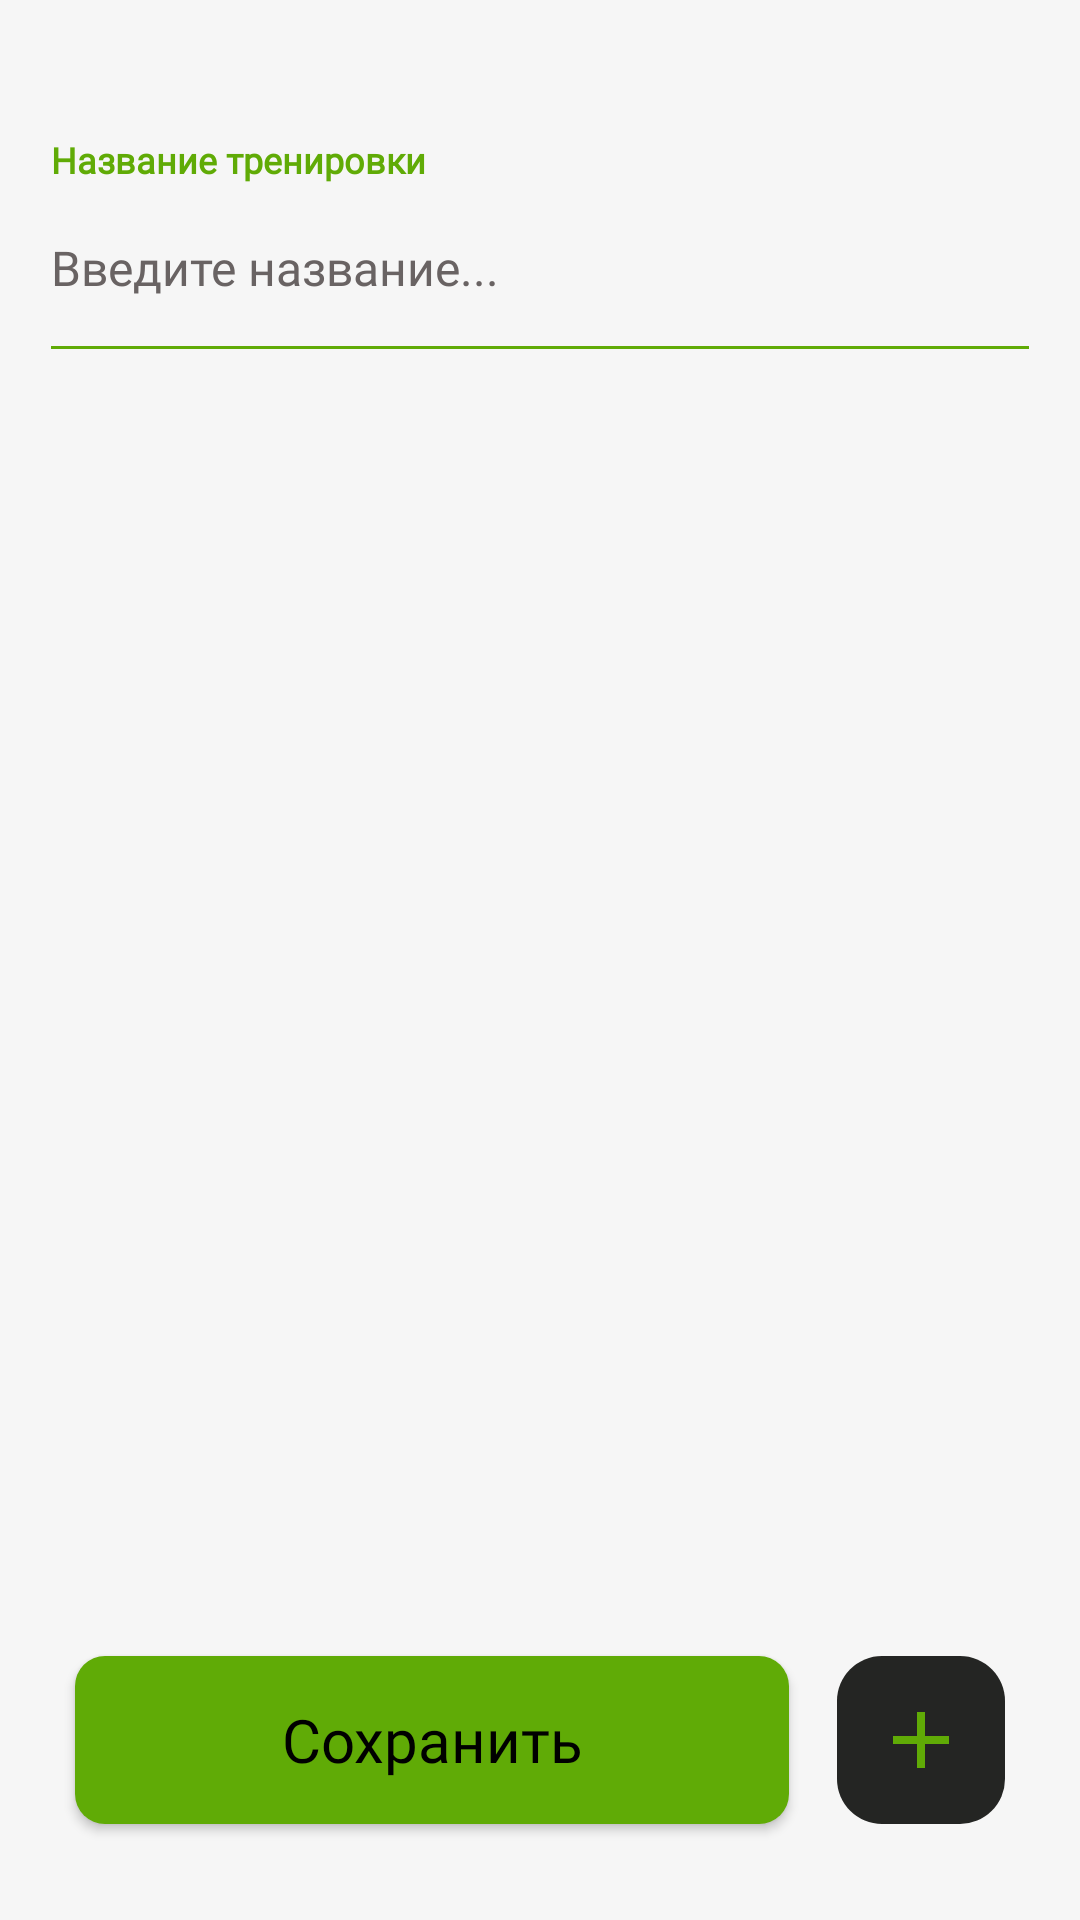

Here is an Android app screen rendered from its layout file. Give the layout XML and the strings, colors and styles it references.
<!-- AndroidManifest.xml: application theme Theme.GumBuddy -->
<!-- res/layout/fragment_add_training.xml -->
<?xml version="1.0" encoding="utf-8"?>
<androidx.constraintlayout.widget.ConstraintLayout
    xmlns:android="http://schemas.android.com/apk/res/android"
    xmlns:app="http://schemas.android.com/apk/res-auto"
    xmlns:tools="http://schemas.android.com/tools"
    android:layout_width="match_parent"
    android:layout_height="match_parent"
    android:paddingVertical="25dp"
    tools:background="@drawable/gradient_for_background_4x"
    android:paddingHorizontal="17dp">

        <TextView
            android:id="@+id/tvNameTraining"
            android:layout_width="wrap_content"
            android:layout_height="wrap_content"
            android:text="@string/training_name"
            android:fontFamily="@font/jura_regular"
            android:layout_marginTop="20dp"
            app:layout_constraintStart_toStartOf="parent"
            app:layout_constraintTop_toTopOf="parent"
            app:layout_constraintHorizontal_bias="0"
            app:layout_constraintEnd_toEndOf="parent"
            android:textColor="#60AB06"
            android:textSize="12sp"
            android:textStyle="bold" />

        <EditText
            android:id="@+id/edNameTraining"
            android:layout_width="match_parent"
            android:layout_height="56dp"
            android:layout_gravity="center_horizontal"
            android:background="@drawable/edittext_background_color"
            android:ems="10"
            app:layout_constraintStart_toStartOf="parent"
            app:layout_constraintEnd_toEndOf="parent"
            app:layout_constraintTop_toBottomOf="@id/tvNameTraining"
            android:hint="@string/add_name"
            android:fontFamily="@font/jura_regular"
            android:inputType="textPersonName"
            android:textColor="#60AB06"
            android:textColorHint="@color/text_color"
            android:textSize="16sp" />

        <FrameLayout
            android:id="@+id/flRecyclerView"
            android:layout_width="match_parent"
            android:layout_height="0dp"
            android:maxHeight="200dp"
            android:layout_marginTop="20dp"
            app:layout_constraintStart_toStartOf="parent"
            app:layout_constraintEnd_toEndOf="parent"
            app:layout_constraintTop_toBottomOf="@id/edNameTraining"
            app:layout_constraintBottom_toTopOf="@id/buttonBar"
>

            <androidx.recyclerview.widget.RecyclerView
                android:id="@+id/rcViewNewTraining"
                android:layout_width="match_parent"
                android:layout_height="match_parent"
                android:paddingVertical="16dp"
                android:paddingBottom="86dp"
                app:layoutManager="androidx.recyclerview.widget.LinearLayoutManager"
                tools:listitem="@layout/list_item_training_list" />

        </FrameLayout>

        <LinearLayout
            android:id="@+id/buttonBar"
            android:layout_width="match_parent"
            android:layout_height="70dp"
            android:orientation="horizontal"
            app:layout_constraintStart_toStartOf="parent"
            app:layout_constraintHorizontal_bias="0"
            app:layout_constraintEnd_toEndOf="parent"
            app:layout_constraintBottom_toBottomOf="parent">

            <androidx.appcompat.widget.AppCompatButton
                android:id="@+id/btnSaveTraining"
                style="@android:style/Widget.Button"
                android:layout_width="wrap_content"
                android:layout_height="56dp"
                android:layout_marginStart="8dp"
                android:layout_marginEnd="8dp"
                android:layout_weight="1"
                android:layout_gravity="center_vertical"
                android:background="@drawable/button_background"
                android:fontFamily="@font/russo_one_regular"
                android:text="@string/save"
                tools:textColor="#242523"
                android:textSize="20sp" />

            <ImageButton
                android:id="@+id/btnAddNewExercise"
                android:layout_width="56dp"
                android:layout_height="56dp"
                android:layout_marginStart="8dp"
                android:layout_marginEnd="8dp"
                android:layout_gravity="center_vertical"
                android:background="@drawable/fab_background"
                android:src="@drawable/ic_add" />
        </LinearLayout>
</androidx.constraintlayout.widget.ConstraintLayout>
<!-- res/layout/list_item_training_list.xml (included above) -->
<?xml version="1.0" encoding="utf-8"?>
    <androidx.cardview.widget.CardView
        android:layout_width="match_parent"
        android:layout_height="wrap_content"
        android:layout_marginBottom="8dp"
        android:layout_marginHorizontal="8dp"
        app:cardCornerRadius="20dp"
        app:cardBackgroundColor="#242523"
        xmlns:android="http://schemas.android.com/apk/res/android"
        xmlns:tools="http://schemas.android.com/tools"
        xmlns:app="http://schemas.android.com/apk/res-auto"
        >

        <LinearLayout
            android:layout_width="match_parent"
            android:layout_height="wrap_content"
            android:orientation="horizontal"
            app:layout_constraintTop_toTopOf="parent"
            app:layout_constraintStart_toStartOf="parent"
            app:layout_constraintBottom_toBottomOf="parent"
            app:layout_constraintEnd_toEndOf="parent"
            app:layout_constraintHorizontal_bias="0.5"
            android:padding="14dp">

            <ImageView
                android:id="@+id/iv_exercise_icon"
                android:layout_width="56dp"
                android:layout_height="56dp"
                android:contentDescription="@null"
                tools:src="@drawable/icon_zhim" />

            <TextView
                android:id="@+id/tv_exercise_name"
                android:layout_width="0dp"
                android:layout_height="wrap_content"
                android:textColor="@color/text_color"
                android:fontFamily="@font/jura_bold"
                android:textSize="16sp"
                android:layout_marginStart="16dp"
                android:layout_gravity="center_vertical"
                android:layout_weight="1"
                tools:text="Жим штанги лёжа на горизонтальной скамье" />

            <ImageView
                android:id="@+id/iv_exercise_edit"
                android:layout_width="wrap_content"
                android:layout_height="wrap_content"
                android:src="@drawable/ic_more_horiz_32"
                android:layout_gravity="center_vertical"/>

        </LinearLayout>
    </androidx.cardview.widget.CardView>
<!-- resources referenced by this layout -->
<resources>
  <color name="text_color">#696363</color>
  <!-- drawable button_background (drawable) -->
  <?xml version="1.0" encoding="utf-8"?>
  <selector xmlns:android="http://schemas.android.com/apk/res/android">
      <item
          android:state_enabled="true">
          <shape android:shape="rectangle">
              <solid android:color="@color/blue_200"/>
              <corners android:radius="10dp" />
          </shape>
      </item>
  
      <item>
          <shape android:shape="rectangle">
              <solid android:color="@color/background_color"/>
              <corners android:radius="10dp" />
              <stroke android:width="1dp" android:color="@color/text_color"/>
          </shape>
      </item>
  </selector>
  <!-- drawable edittext_background_color (drawable-v24) -->
  <?xml version="1.0" encoding="utf-8"?>
  <layer-list xmlns:android="http://schemas.android.com/apk/res/android" >
      <item
          android:bottom="1dp"
          android:left="-3dp"
          android:right="-3dp"
          android:top="-3dp"
          >
          <shape android:shape="rectangle">
              <solid android:color="#00000000" />
              <stroke android:width="1dp" android:color="#60AB06" />
          </shape>
      </item>
  </layer-list>
  <!-- drawable fab_background (drawable) -->
  <?xml version="1.0" encoding="utf-8"?>
  <selector xmlns:android="http://schemas.android.com/apk/res/android">
      <item>
          <shape android:shape="rectangle">
              <corners android:radius="15dp"/>
              <solid android:color="#242523"/>
          </shape>
      </item>
  </selector>
  <!-- drawable ic_add (drawable) -->
  <vector android:height="32dp" android:tint="#60AB06"
      android:viewportHeight="24" android:viewportWidth="24"
      android:width="32dp" xmlns:android="http://schemas.android.com/apk/res/android">
      <path android:fillColor="@android:color/white" android:pathData="M19,13h-6v6h-2v-6H5v-2h6V5h2v6h6v2z"/>
  </vector>
  <!-- drawable ic_more_horiz_32 (drawable) -->
  <vector android:height="32dp" android:tint="@color/blue_200"
      android:viewportHeight="24" android:viewportWidth="24"
      android:width="32dp" xmlns:android="http://schemas.android.com/apk/res/android">
      <path android:fillColor="@android:color/white" android:pathData="M6,10c-1.1,0 -2,0.9 -2,2s0.9,2 2,2 2,-0.9 2,-2 -0.9,-2 -2,-2zM18,10c-1.1,0 -2,0.9 -2,2s0.9,2 2,2 2,-0.9 2,-2 -0.9,-2 -2,-2zM12,10c-1.1,0 -2,0.9 -2,2s0.9,2 2,2 2,-0.9 2,-2 -0.9,-2 -2,-2z"/>
  </vector>
  <!-- drawable icon_zhim: vector/xml drawable (drawable, 3482 chars, omitted) -->
  <string name="add_name">Введите название...</string>
  <string name="save">Сохранить</string>
  <string name="training_name">Название тренировки</string>
  <style name="Theme.GumBuddy" parent="Theme.MaterialComponents.NoActionBar">
          
          <item name="colorPrimary">@color/blue_200</item>
          <item name="colorSecondary">@color/blue_200</item>
          <item name="android:colorBackground">@color/background_color</item>
          <item name="colorError">@color/error</item>
          <item name="colorPrimaryVariant">@color/blue_200</item>
          <item name="colorOnPrimary">@color/white</item>
          
          <item name="colorSecondaryVariant">@color/blue_500</item>
          <item name="colorOnSecondary">@color/white</item>
          
          <item name="android:statusBarColor">#1F1F1B</item>
          <item name="android:windowLightStatusBar">false</item>
          
          <item name="android:navigationBarColor">#1F1F1B</item>
          <item name="android:windowLightNavigationBar">false</item>
      </style>
  <color name="blue_200">#60AB06</color>
  <color name="background_color">#F6F6F6</color>
  <color name="error">#B20000</color>
  <color name="white">#FFFFFFFF</color>
  <color name="blue_500">#60AB06</color>
</resources>
